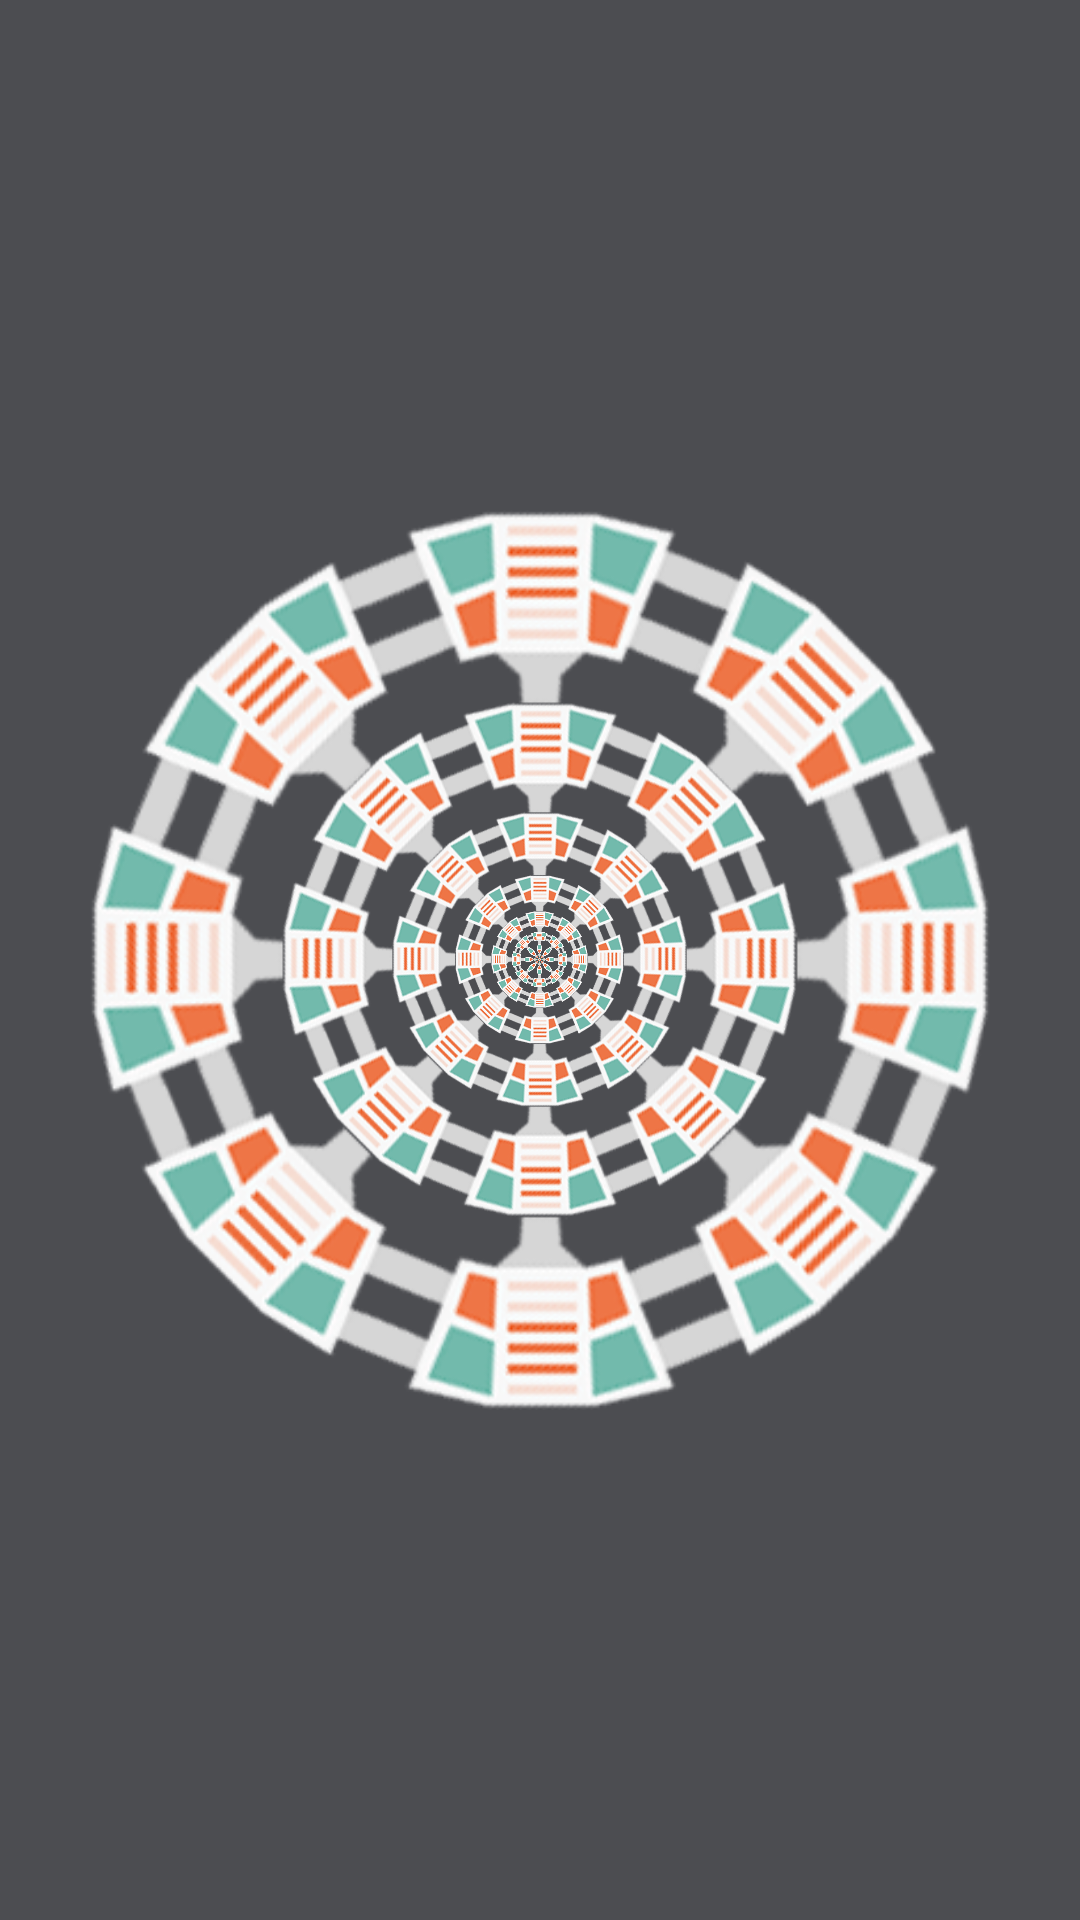

This screen was rendered from an Android layout file. Write that file and the resources it references.
<!-- AndroidManifest.xml: application theme AppTheme -->
<!-- res/layout/activity_splash_screen.xml -->
<RelativeLayout xmlns:android="http://schemas.android.com/apk/res/android"
    xmlns:tools="http://schemas.android.com/tools"
    android:layout_width="match_parent"
    android:layout_height="match_parent"
    android:background="@color/pragyan_dark_grey"
    tools:context="com.delta.pragyan16.SplashScreen">

    <ImageView
        android:id="@+id/logo_app_0"
        android:layout_width="300dp"
        android:layout_height="300dp"
        android:layout_centerInParent="true"
        android:src="@drawable/logo_chakra_ext" />

    <ImageView
        android:id="@+id/logo_app_1"
        android:layout_width="171.68dp"
        android:layout_height="171.68dp"
        android:layout_centerInParent="true"
        android:src="@drawable/logo_chakra_ext" />

    <ImageView
        android:id="@+id/logo_app_2"
        android:layout_width="98.25dp"
        android:layout_height="98.25dp"
        android:layout_centerInParent="true"
        android:src="@drawable/logo_chakra_ext" />

    <ImageView
        android:id="@+id/logo_app_3"
        android:layout_width="56.22dp"
        android:layout_height="56.22dp"
        android:layout_centerHorizontal="true"
        android:layout_centerVertical="true"
        android:src="@drawable/logo_chakra_ext" />

    <ImageView
        android:id="@+id/logo_app_4"
        android:layout_width="32.17dp"
        android:layout_height="32.17dp"
        android:layout_centerHorizontal="true"
        android:layout_centerVertical="true"
        android:src="@drawable/logo_chakra_ext" />

    <ImageView
        android:id="@+id/logo_app_5"
        android:layout_width="18.41dp"
        android:layout_height="18.41dp"
        android:layout_centerHorizontal="true"
        android:layout_centerVertical="true"
        android:src="@drawable/logo_chakra" />

    <ImageView
        android:id="@+id/pragyan_logo_large"
        android:layout_width="fill_parent"
        android:layout_height="wrap_content"
        android:src="@drawable/logo_app"
        android:visibility="invisible" />

</RelativeLayout>
<!-- resources referenced by this layout -->
<resources>
  <color name="pragyan_dark_grey">#4C4D51</color>
  <!-- drawable logo_chakra: png bitmap (drawable, 97053 bytes) -->
  <!-- drawable logo_chakra_ext: png bitmap (drawable, 129012 bytes) -->
  <style name="AppTheme" parent="Theme.AppCompat.Light">
          <item name="colorPrimary">@color/pragyan_grey</item>
          <item name="colorPrimaryDark">@color/pragyan_dark_grey</item>
      </style>
  <color name="pragyan_grey">#A9AAAE</color>
</resources>
